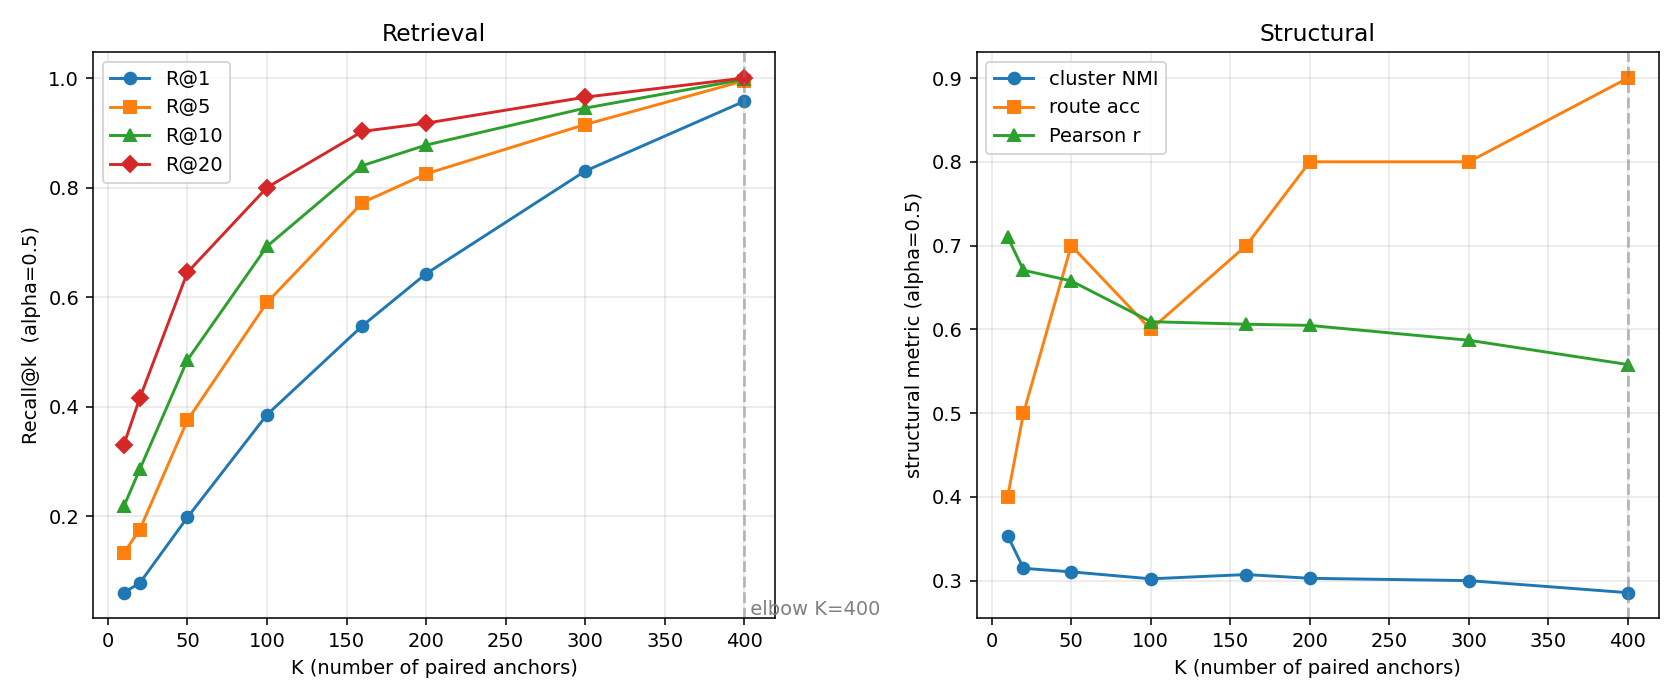

Source data for this figure (header and first rows):
K, alpha, scope, R@1, R@5, R@10, R@20, routes_correct, routes_total, knn_overlap, pearson_r, nmi
10, 0.0, aggregate, 0.065, 0.105, 0.1825, 0.29, 4, 10, 0.0925, 0.4381, 0.2914
10, 0.0, heldout, 0.04103, 0.08205, 0.1615, 0.2718, 5, 10, 0.08, 0.4259, 0.3133
10, 0.3, aggregate, 0.06, 0.1275, 0.2125, 0.32, 4, 10, 0.1105, 0.6876, 0.3426
10, 0.3, heldout, 0.0359, 0.1051, 0.1923, 0.3026, 5, 10, 0.09846, 0.683, 0.3488
10, 0.5, aggregate, 0.06, 0.1325, 0.2175, 0.33, 4, 10, 0.1055, 0.7106, 0.354
10, 0.5, heldout, 0.0359, 0.1103, 0.1974, 0.3128, 6, 10, 0.09231, 0.7069, 0.3502
10, 0.7, aggregate, 0.0475, 0.135, 0.215, 0.33, 4, 10, 0.1015, 0.7253, 0.3666
10, 0.7, heldout, 0.02308, 0.1128, 0.1949, 0.3128, 6, 10, 0.1, 0.7222, 0.3749
10, 0.9, aggregate, 0.035, 0.105, 0.1675, 0.28, 6, 10, 0.1175, 0.738, 0.3959
10, 0.9, heldout, 0.02051, 0.08718, 0.1513, 0.2641, 5, 10, 0.1067, 0.7313, 0.3586
20, 0.0, aggregate, 0.0775, 0.1475, 0.25, 0.365, 4, 10, 0.0965, 0.4109, 0.2718
20, 0.0, heldout, 0.03158, 0.1026, 0.2105, 0.3316, 4, 10, 0.07263, 0.4001, 0.2923
20, 0.3, aggregate, 0.085, 0.155, 0.2775, 0.385, 4, 10, 0.104, 0.6205, 0.3138
20, 0.3, heldout, 0.03684, 0.1105, 0.2395, 0.3526, 5, 10, 0.08316, 0.618, 0.3449
20, 0.5, aggregate, 0.0775, 0.175, 0.285, 0.415, 5, 10, 0.1055, 0.6706, 0.3149
20, 0.5, heldout, 0.02895, 0.1316, 0.2474, 0.3842, 5, 10, 0.08368, 0.6711, 0.3458
20, 0.7, aggregate, 0.07, 0.1775, 0.2775, 0.3975, 7, 10, 0.103, 0.7158, 0.3198
20, 0.7, heldout, 0.02368, 0.1342, 0.2395, 0.3658, 5, 10, 0.08947, 0.7178, 0.34
20, 0.9, aggregate, 0.0575, 0.1375, 0.2025, 0.3625, 8, 10, 0.117, 0.7304, 0.3817
20, 0.9, heldout, 0.03158, 0.1079, 0.1737, 0.3342, 5, 10, 0.1021, 0.7236, 0.3875
50, 0.0, aggregate, 0.1875, 0.3575, 0.5075, 0.64, 8, 10, 0.114, 0.5512, 0.3105
50, 0.0, heldout, 0.08286, 0.2657, 0.4371, 0.5886, 9, 10, 0.068, 0.5558, 0.2773
50, 0.3, aggregate, 0.205, 0.3725, 0.5, 0.655, 7, 10, 0.1115, 0.6263, 0.3187
50, 0.3, heldout, 0.1, 0.2829, 0.4286, 0.6057, 9, 10, 0.07771, 0.6342, 0.2794
50, 0.5, aggregate, 0.1975, 0.375, 0.485, 0.645, 7, 10, 0.113, 0.6579, 0.3107
50, 0.5, heldout, 0.09143, 0.2857, 0.4114, 0.5943, 9, 10, 0.08, 0.6685, 0.2802
50, 0.7, aggregate, 0.1875, 0.355, 0.4725, 0.625, 7, 10, 0.113, 0.6789, 0.2956
50, 0.7, heldout, 0.08571, 0.2657, 0.4, 0.5743, 9, 10, 0.08629, 0.6869, 0.2729
50, 0.9, aggregate, 0.1125, 0.29, 0.3925, 0.5175, 8, 10, 0.1135, 0.7122, 0.3292
50, 0.9, heldout, 0.04857, 0.2229, 0.3314, 0.46, 9, 10, 0.09943, 0.699, 0.2753
100, 0.0, aggregate, 0.385, 0.58, 0.69, 0.7925, 7, 10, 0.1365, 0.5506, 0.3028
100, 0.0, heldout, 0.1967, 0.44, 0.5867, 0.7233, 8, 10, 0.08867, 0.563, 0.3592
100, 0.3, aggregate, 0.39, 0.59, 0.6925, 0.8025, 7, 10, 0.1275, 0.5861, 0.2966
100, 0.3, heldout, 0.1967, 0.4533, 0.59, 0.7367, 8, 10, 0.08667, 0.599, 0.3576
100, 0.5, aggregate, 0.385, 0.59, 0.6925, 0.8, 6, 10, 0.1185, 0.6092, 0.3024
100, 0.5, heldout, 0.1967, 0.4533, 0.59, 0.7333, 8, 10, 0.08533, 0.6282, 0.361
100, 0.7, aggregate, 0.3675, 0.5675, 0.6675, 0.7725, 7, 10, 0.135, 0.6588, 0.3027
100, 0.7, heldout, 0.1967, 0.4267, 0.56, 0.6967, 8, 10, 0.08733, 0.673, 0.3587
100, 0.9, aggregate, 0.245, 0.445, 0.54, 0.6475, 8, 10, 0.1155, 0.7137, 0.3212
100, 0.9, heldout, 0.12, 0.33, 0.4333, 0.5567, 6, 10, 0.084, 0.6973, 0.3564
160, 0.0, aggregate, 0.5675, 0.765, 0.845, 0.895, 7, 10, 0.1335, 0.569, 0.301
160, 0.0, heldout, 0.3167, 0.6083, 0.7417, 0.825, 9, 10, 0.1, 0.6122, 0.3523
160, 0.3, aggregate, 0.55, 0.7775, 0.84, 0.895, 6, 10, 0.127, 0.5891, 0.3045
160, 0.3, heldout, 0.2875, 0.6292, 0.7333, 0.825, 9, 10, 0.1042, 0.6352, 0.3495
160, 0.5, aggregate, 0.5475, 0.7725, 0.84, 0.9025, 7, 10, 0.129, 0.6062, 0.3075
160, 0.5, heldout, 0.2958, 0.6208, 0.7333, 0.8375, 9, 10, 0.1025, 0.6546, 0.3539
160, 0.7, aggregate, 0.5, 0.7525, 0.8175, 0.885, 7, 10, 0.1355, 0.6379, 0.3118
160, 0.7, heldout, 0.2417, 0.6, 0.7042, 0.8083, 9, 10, 0.09667, 0.6803, 0.349
160, 0.9, aggregate, 0.3625, 0.595, 0.6775, 0.7725, 9, 10, 0.127, 0.7071, 0.3035
160, 0.9, heldout, 0.1875, 0.425, 0.5375, 0.6625, 8, 10, 0.0925, 0.707, 0.3472
200, 0.0, aggregate, 0.65, 0.8225, 0.875, 0.92, 7, 10, 0.1445, 0.5692, 0.2899
200, 0.0, heldout, 0.365, 0.65, 0.75, 0.84, 9, 10, 0.096, 0.6083, 0.3682
200, 0.3, aggregate, 0.6425, 0.825, 0.8775, 0.925, 7, 10, 0.1455, 0.5882, 0.2993
200, 0.3, heldout, 0.35, 0.655, 0.755, 0.85, 9, 10, 0.097, 0.6381, 0.3728
200, 0.5, aggregate, 0.6425, 0.825, 0.8775, 0.9175, 8, 10, 0.1425, 0.6047, 0.303
200, 0.5, heldout, 0.345, 0.65, 0.755, 0.835, 10, 10, 0.102, 0.6632, 0.3783
200, 0.7, aggregate, 0.605, 0.7875, 0.875, 0.9175, 8, 10, 0.1315, 0.6215, 0.3135
200, 0.7, heldout, 0.305, 0.605, 0.76, 0.835, 9, 10, 0.091, 0.6628, 0.3782
200, 0.9, aggregate, 0.4425, 0.6575, 0.745, 0.8225, 9, 10, 0.1275, 0.6936, 0.3079
200, 0.9, heldout, 0.2, 0.445, 0.58, 0.695, 9, 10, 0.094, 0.6998, 0.3763
... 20 more rows
